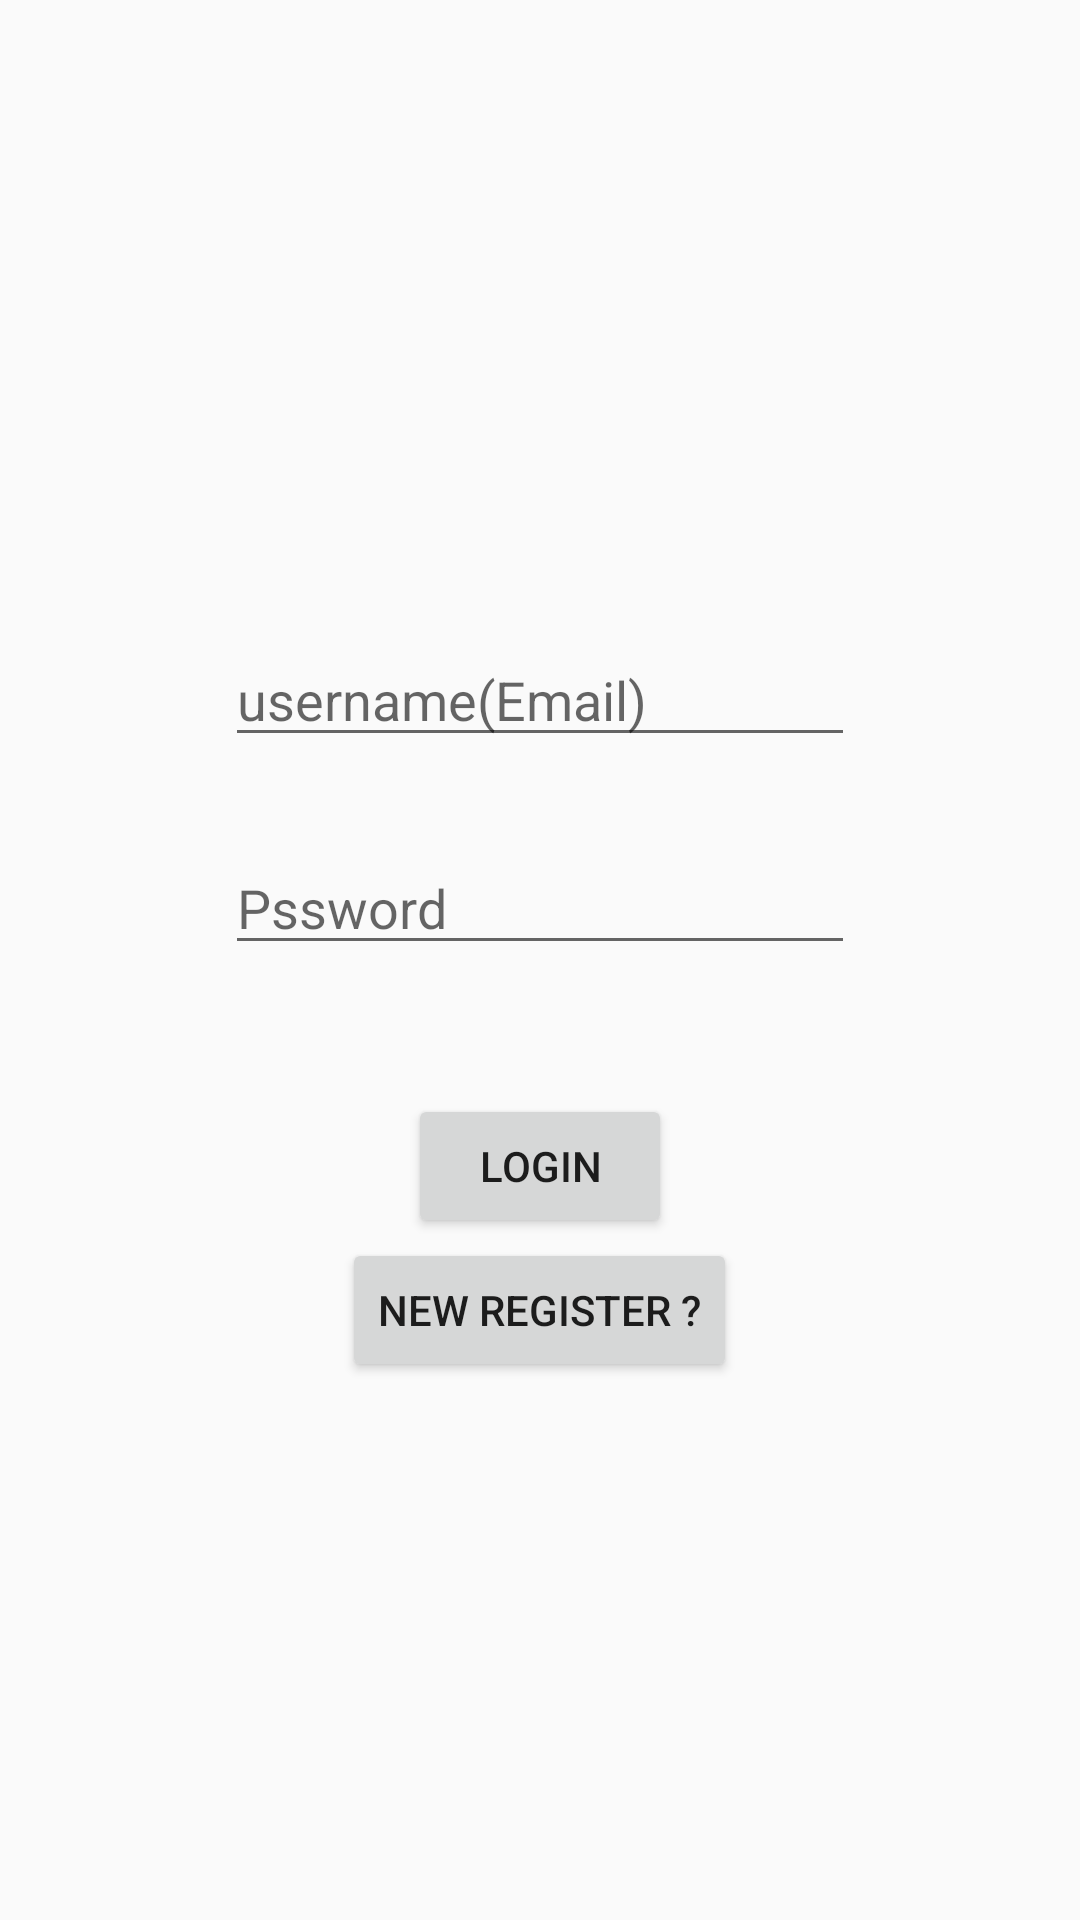

Produce the Android XML layout that renders to this screen, including the resource entries it uses.
<!-- AndroidManifest.xml: application theme AppTheme -->
<!-- res/layout/activity_university_upload_file.xml -->
<?xml version="1.0" encoding="utf-8"?>
<LinearLayout xmlns:android="http://schemas.android.com/apk/res/android"
    xmlns:tools="http://schemas.android.com/tools"
    android:layout_width="match_parent"
    android:orientation="vertical"
    android:gravity="center"
    android:layout_height="match_parent"
    >

    <EditText
        android:id="@+id/eduser"
        android:layout_width="wrap_content"
        android:layout_height="wrap_content"
        android:layout_alignParentTop="true"
        android:layout_centerHorizontal="true"
        android:layout_marginTop="32dp"
        android:ems="10"
        android:hint="username(Email)">
    </EditText>

    <EditText
        android:id="@+id/edpass"
        android:layout_width="wrap_content"
        android:layout_height="wrap_content"
        android:layout_below="@+id/eduser"
        android:layout_centerHorizontal="true"
        android:layout_marginTop="28dp"
        android:ems="10"
        android:hint="Pssword"/>

    <Button
        android:id="@+id/login"
        android:layout_width="wrap_content"
        android:layout_height="wrap_content"
        android:layout_alignLeft="@+id/edpass"
        android:layout_below="@+id/edpass"
        android:layout_marginTop="43dp"
        android:text="Login"/>

    <Button
        android:id="@+id/not_reg"
        android:layout_width="wrap_content"
        android:layout_height="wrap_content"
        android:layout_alignBaseline="@+id/login"
        android:layout_alignBottom="@+id/login"
        android:layout_alignRight="@+id/edpass"
        android:text="New Register ?"/>

</LinearLayout>
<!-- resources referenced by this layout -->
<resources>
  <style name="AppTheme" parent="Theme.AppCompat.Light.DarkActionBar">
          
          <item name="colorPrimary">@color/colorPrimary</item>
          <item name="colorPrimaryDark">@color/colorPrimaryDark</item>
          <item name="colorAccent">@color/colorAccent</item>
      </style>
  <!-- not gathered from this repository: default colours our renderer supplied (Android Studio template values) -->
  <color name="colorPrimary">#FF6200EE</color>
  <color name="colorPrimaryDark">#FF3700B3</color>
  <color name="colorAccent">#FF03DAC5</color>
</resources>
